Run: headless pygame with SDL's dummy video driver; simulated clock (each Clock.tick advances the game by its frame time, no real sleeping); random seed 0; keys injected as events and as key.get_pressed() state; mouse plan: one left click at the window centre at the start of phase 2, then a move to the lower-right quarter at the start of phase 3.
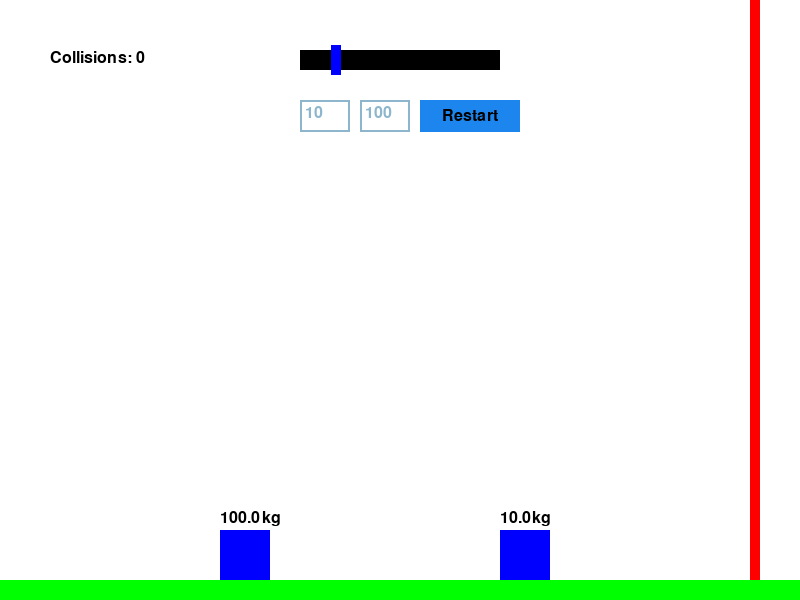
Frame 1 of 4 · flips 1–60 · no input
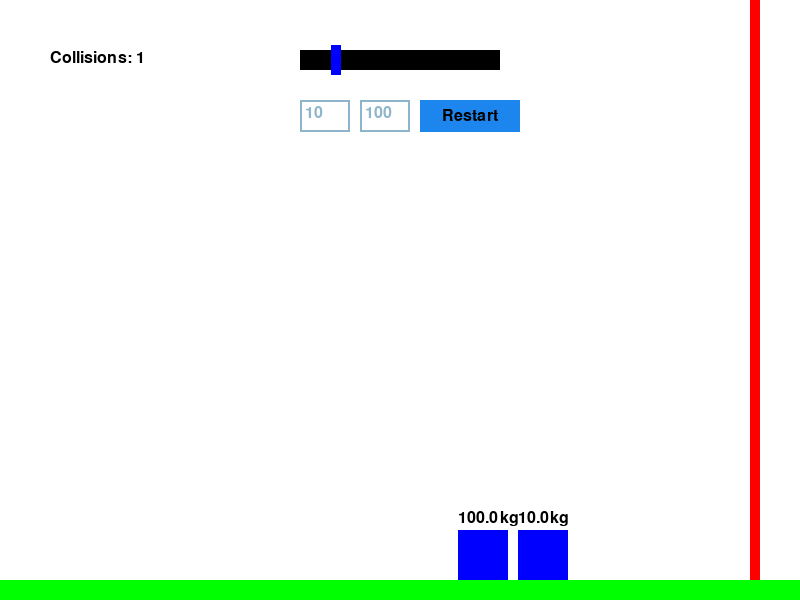
Frame 2 of 4 · flips 61–180 · clicked the window centre · tapped SPACE, RETURN · held RIGHT (→), D
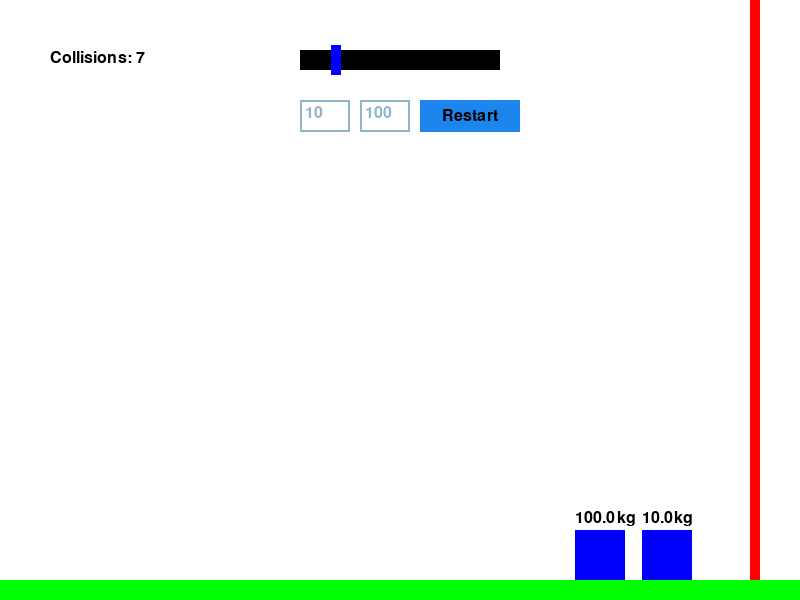
Frame 3 of 4 · flips 181–300 · moved the mouse to the lower-right quarter · held DOWN (↓), S
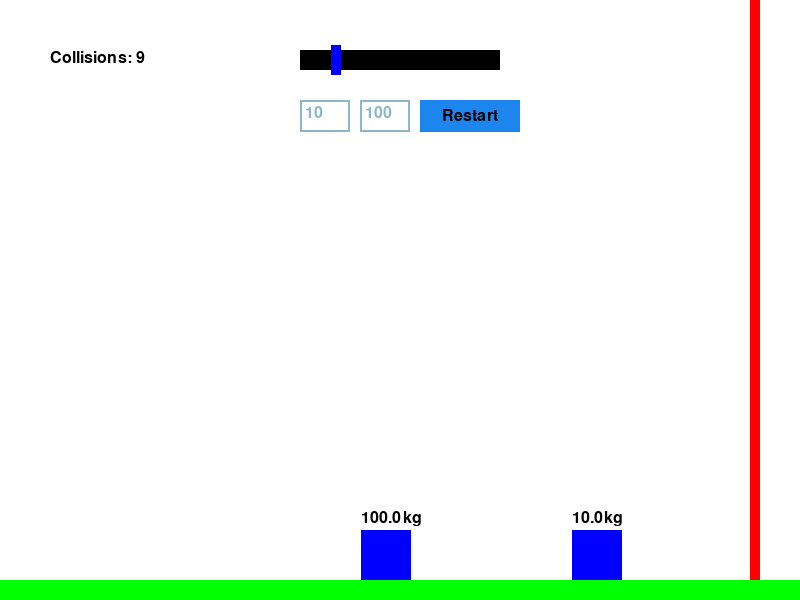
Frame 4 of 4 · flips 301–420 · held LEFT (←), A, UP (↑), W

The pygame program that drew these frames:

import pygame
import sys

# Initialize Pygame
pygame.init()

# Constants
SCREEN_WIDTH, SCREEN_HEIGHT = 800, 600
WHITE = (255, 255, 255)
BLACK = (0, 0, 0)
BLOCK_COLOR = (0, 0, 255)
WALL_COLOR = (255, 0, 0)
FLOOR_COLOR = (0, 255, 0)
FPS = 60
FLOOR_HEIGHT = 20
INITIAL_SPEED = 1.0

# Screen setup
screen = pygame.display.set_mode((SCREEN_WIDTH, SCREEN_HEIGHT))
pygame.display.set_caption('Block Collision Simulation')
clock = pygame.time.Clock()
font = pygame.font.SysFont(None, 24)

class Block:
    def __init__(self, mass, velocity, position, width):
        self.mass = mass
        self.velocity = velocity
        self.position = position
        self.width = width

    def update_position(self, speed):
        self.position += self.velocity * speed

class Slider:
    def __init__(self, x, y, w, h, min_val, max_val, initial_val):
        self.rect = pygame.Rect(x, y, w, h)
        self.min_val = min_val
        self.max_val = max_val
        self.val = initial_val
        self.grabbed = False

    def draw(self, surface):
        pygame.draw.rect(surface, BLACK, self.rect)
        handle_x = self.rect.x + (self.val - self.min_val) / (self.max_val - self.min_val) * self.rect.width
        handle_rect = pygame.Rect(handle_x - 5, self.rect.y - 5, 10, self.rect.height + 10)
        pygame.draw.rect(surface, BLOCK_COLOR, handle_rect)

    def handle_event(self, event):
        if event.type == pygame.MOUSEBUTTONDOWN and self.rect.collidepoint(event.pos):
            self.grabbed = True
        elif event.type == pygame.MOUSEBUTTONUP:
            self.grabbed = False
        elif event.type == pygame.MOUSEMOTION and self.grabbed:
            self.val = self.min_val + (event.pos[0] - self.rect.x) / self.rect.width * (self.max_val - self.min_val)
            self.val = max(self.min_val, min(self.val, self.max_val))

    def get_value(self):
        return self.val

class TextBox:
    def __init__(self, x, y, w, h, text=''):
        self.rect = pygame.Rect(x, y, w, h)
        self.color_inactive = pygame.Color('lightskyblue3')
        self.color_active = pygame.Color('dodgerblue2')
        self.color = self.color_inactive
        self.text = text
        self.txt_surface = font.render(text, True, self.color)
        self.active = False

    def handle_event(self, event):
        if event.type == pygame.MOUSEBUTTONDOWN:
            if self.rect.collidepoint(event.pos):
                self.active = not self.active
            else:
                self.active = False
            self.color = self.color_active if self.active else self.color_inactive
        if event.type == pygame.KEYDOWN:
            if self.active:
                if event.key == pygame.K_RETURN:
                    self.active = False
                elif event.key == pygame.K_BACKSPACE:
                    self.text = self.text[:-1]
                else:
                    self.text += event.unicode
                self.txt_surface = font.render(self.text, True, self.color)

    def draw(self, screen):
        screen.blit(self.txt_surface, (self.rect.x+5, self.rect.y+5))
        pygame.draw.rect(screen, self.color, self.rect, 2)

    def get_value(self):
        try:
            return float(self.text)
        except ValueError:
            return 0

class Button:
    def __init__(self, x, y, w, h, text, action):
        self.rect = pygame.Rect(x, y, w, h)
        self.color = pygame.Color('dodgerblue2')
        self.text = text
        self.txt_surface = font.render(text, True, BLACK)
        self.action = action

    def handle_event(self, event):
        if event.type == pygame.MOUSEBUTTONDOWN and self.rect.collidepoint(event.pos):
            self.action()

    def draw(self, screen):
        pygame.draw.rect(screen, self.color, self.rect)
        screen.blit(self.txt_surface, (self.rect.x + (self.rect.w - self.txt_surface.get_width()) / 2,
                                       self.rect.y + (self.rect.h - self.txt_surface.get_height()) / 2))

def handle_collision(block1, block2):
    u1, u2 = block1.velocity, block2.velocity
    m1, m2 = block1.mass, block2.mass

    block1.velocity = (u1 * (m1 - m2) + 2 * m2 * u2) / (m1 + m2)
    block2.velocity = (u2 * (m2 - m1) + 2 * m1 * u1) / (m1 + m2)

def draw_static_elements(slider, text_box1, text_box2, button):
    screen.fill(WHITE)
    pygame.draw.rect(screen, FLOOR_COLOR, (0, SCREEN_HEIGHT - FLOOR_HEIGHT, SCREEN_WIDTH, FLOOR_HEIGHT))
    pygame.draw.rect(screen, WALL_COLOR, (SCREEN_WIDTH - 50, 0, 10, SCREEN_HEIGHT - FLOOR_HEIGHT))
    slider.draw(screen)
    text_box1.draw(screen)
    text_box2.draw(screen)
    button.draw(screen)

def draw_dynamic_elements(block1, block2, collision_count):
    pygame.draw.rect(screen, BLOCK_COLOR, (block1.position, SCREEN_HEIGHT - FLOOR_HEIGHT - block1.width, block1.width, block1.width))
    pygame.draw.rect(screen, BLOCK_COLOR, (block2.position, SCREEN_HEIGHT - FLOOR_HEIGHT - block2.width, block2.width, block2.width))
    block1_label = font.render(f'{block1.mass}kg', True, BLACK)
    block2_label = font.render(f'{block2.mass}kg', True, BLACK)
    screen.blit(block1_label, (block1.position, SCREEN_HEIGHT - FLOOR_HEIGHT - block1.width - 20))
    screen.blit(block2_label, (block2.position, SCREEN_HEIGHT - FLOOR_HEIGHT - block2.width - 20))
    collision_label = font.render(f'Collisions: {collision_count}', True, BLACK)
    screen.blit(collision_label, (50, 50))

def restart_simulation(block1, block2, slider, text_box1, text_box2, collision_count):
    block1.mass = text_box1.get_value()
    block1.velocity = 0
    block1.position = 500

    block2.mass = text_box2.get_value()
    block2.velocity = 2
    block2.position = 100

    slider.val = INITIAL_SPEED
    collision_count[0] = 0  # Reset collision count

def main():
    # Initialize blocks and slider
    block1 = Block(10, 0, 500, 50)
    block2 = Block(100, 2, 100, 50)
    slider = Slider(300, 50, 200, 20, 0.1, 5.0, INITIAL_SPEED)
    text_box1 = TextBox(300, 100, 50, 32, '10')
    text_box2 = TextBox(360, 100, 50, 32, '100')
    collision_count = [0]  # Use a list to allow modification within restart_simulation
    button = Button(420, 100, 100, 32, 'Restart', lambda: restart_simulation(block1, block2, slider, text_box1, text_box2, collision_count))

    # Main simulation loop
    running = True
    while running:
        for event in pygame.event.get():
            if event.type == pygame.QUIT:
                running = False
            slider.handle_event(event)
            text_box1.handle_event(event)
            text_box2.handle_event(event)
            button.handle_event(event)

        # Update block masses from text boxes
        block1.mass = text_box1.get_value()
        block2.mass = text_box2.get_value()

        # Get current speed from slider
        speed = slider.get_value()

        # Update positions
        block1.update_position(speed)
        block2.update_position(speed)

        # Check for collisions
        if block1.position <= block2.position + block2.width:
            handle_collision(block1, block2)
            collision_count[0] += 1
            block1.position = block2.position + block2.width

        if block1.position + block1.width >= SCREEN_WIDTH - 50:
            block1.velocity = -abs(block1.velocity)
            collision_count[0] += 1
            block1.position = SCREEN_WIDTH - 50 - block1.width

        draw_static_elements(slider, text_box1, text_box2, button)
        draw_dynamic_elements(block1, block2, collision_count[0])

        pygame.display.flip()
        clock.tick(FPS)

    pygame.quit()
    sys.exit()

if __name__ == '__main__':
    main()
